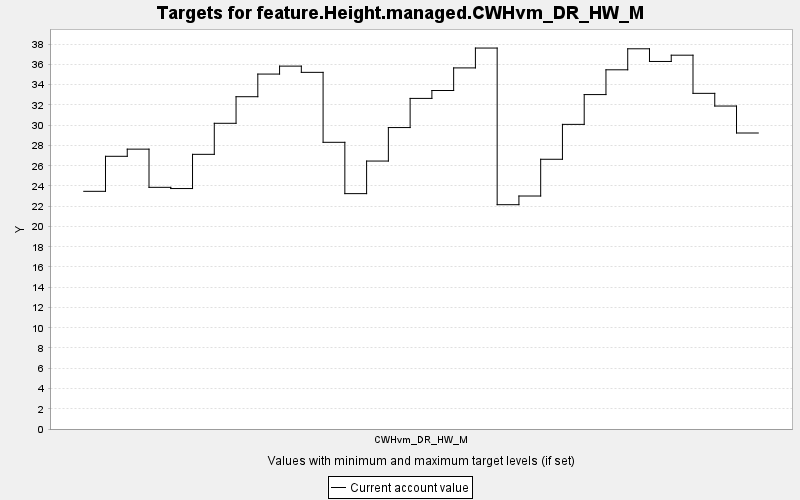

The file beside this chart, header and first rows:
TARGET, PERIOD, YEAR, PERIODWIDTH, MINIMUM, MAXIMUM, MINWEIGHT, MAXWEIGHT, CURRENT, SUMMARY
feature.Height.managed.CWHvm_DR_HW_M, 0, 0, 10.0, 0.0, 10000, 1.0, 1.0, 23.47, 0.0
feature.Height.managed.CWHvm_DR_HW_M, 1, 10, 10.0, 0.0, 10000, 1.0, 1.0, 26.93, 0.0
feature.Height.managed.CWHvm_DR_HW_M, 2, 20, 10.0, 0.0, 10000, 1.0, 1.0, 27.64, 0.0
feature.Height.managed.CWHvm_DR_HW_M, 3, 30, 10.0, 0.0, 10000, 1.0, 1.0, 23.87, 0.0
feature.Height.managed.CWHvm_DR_HW_M, 4, 40, 10.0, 0.0, 10000, 1.0, 1.0, 23.75, 0.0
feature.Height.managed.CWHvm_DR_HW_M, 5, 50, 10.0, 0.0, 10000, 1.0, 1.0, 27.13, 0.0
feature.Height.managed.CWHvm_DR_HW_M, 6, 60, 10.0, 0.0, 10000, 1.0, 1.0, 30.19, 0.0
feature.Height.managed.CWHvm_DR_HW_M, 7, 70, 10.0, 0.0, 10000, 1.0, 1.0, 32.82, 0.0
feature.Height.managed.CWHvm_DR_HW_M, 8, 80, 10.0, 0.0, 10000, 1.0, 1.0, 35.05, 0.0
feature.Height.managed.CWHvm_DR_HW_M, 9, 90, 10.0, 0.0, 10000, 1.0, 1.0, 35.84, 0.0
feature.Height.managed.CWHvm_DR_HW_M, 10, 100, 10.0, 0.0, 10000, 1.0, 1.0, 35.22, 0.0
feature.Height.managed.CWHvm_DR_HW_M, 11, 110, 10.0, 0.0, 10000, 1.0, 1.0, 28.31, 0.0
feature.Height.managed.CWHvm_DR_HW_M, 12, 120, 10.0, 0.0, 10000, 1.0, 1.0, 23.25, 0.0
feature.Height.managed.CWHvm_DR_HW_M, 13, 130, 10.0, 0.0, 10000, 1.0, 1.0, 26.46, 0.0
feature.Height.managed.CWHvm_DR_HW_M, 14, 140, 10.0, 0.0, 10000, 1.0, 1.0, 29.77, 0.0
feature.Height.managed.CWHvm_DR_HW_M, 15, 150, 10.0, 0.0, 10000, 1.0, 1.0, 32.65, 0.0
feature.Height.managed.CWHvm_DR_HW_M, 16, 160, 10.0, 0.0, 10000, 1.0, 1.0, 33.43, 0.0
feature.Height.managed.CWHvm_DR_HW_M, 17, 170, 10.0, 0.0, 10000, 1.0, 1.0, 35.66, 0.0
feature.Height.managed.CWHvm_DR_HW_M, 18, 180, 10.0, 0.0, 10000, 1.0, 1.0, 37.62, 0.0
feature.Height.managed.CWHvm_DR_HW_M, 19, 190, 10.0, 0.0, 10000, 1.0, 1.0, 22.15, 0.0
feature.Height.managed.CWHvm_DR_HW_M, 20, 200, 10.0, 0.0, 10000, 1.0, 1.0, 23.01, 0.0
feature.Height.managed.CWHvm_DR_HW_M, 21, 210, 10.0, 0.0, 10000, 1.0, 1.0, 26.64, 0.0
feature.Height.managed.CWHvm_DR_HW_M, 22, 220, 10.0, 0.0, 10000, 1.0, 1.0, 30.08, 0.0
feature.Height.managed.CWHvm_DR_HW_M, 23, 230, 10.0, 0.0, 10000, 1.0, 1.0, 33.03, 0.0
feature.Height.managed.CWHvm_DR_HW_M, 24, 240, 10.0, 0.0, 10000, 1.0, 1.0, 35.47, 0.0
feature.Height.managed.CWHvm_DR_HW_M, 25, 250, 10.0, 0.0, 10000, 1.0, 1.0, 37.55, 0.0
feature.Height.managed.CWHvm_DR_HW_M, 26, 260, 10.0, 0.0, 10000, 1.0, 1.0, 36.3, 0.0
feature.Height.managed.CWHvm_DR_HW_M, 27, 270, 10.0, 0.0, 10000, 1.0, 1.0, 36.92, 0.0
feature.Height.managed.CWHvm_DR_HW_M, 28, 280, 10.0, 0.0, 10000, 1.0, 1.0, 33.15, 0.0
feature.Height.managed.CWHvm_DR_HW_M, 29, 290, 10.0, 0.0, 10000, 1.0, 1.0, 31.9, 0.0
feature.Height.managed.CWHvm_DR_HW_M, 30, 300, 10.0, 0.0, 10000, 1.0, 1.0, 29.23, 0.0
